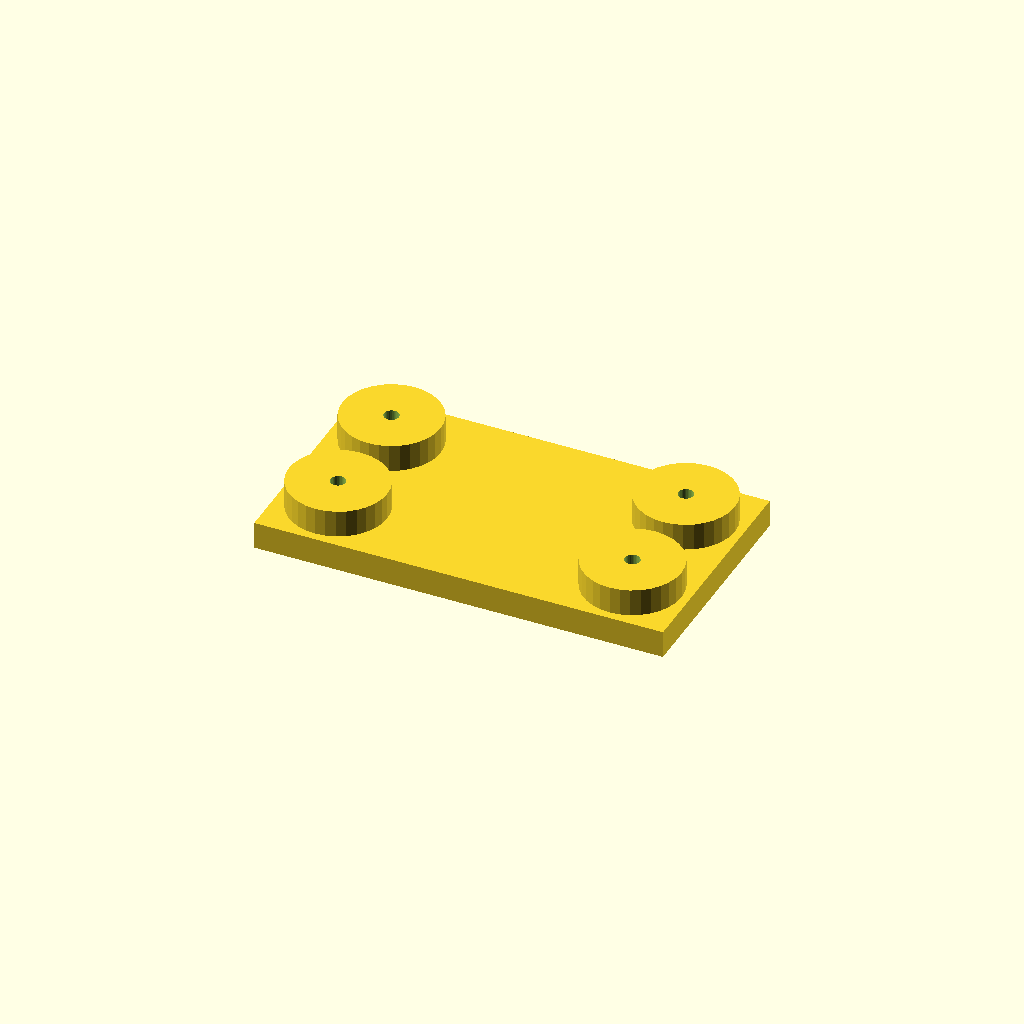
Cell 1: rendered with the file's own defaults.
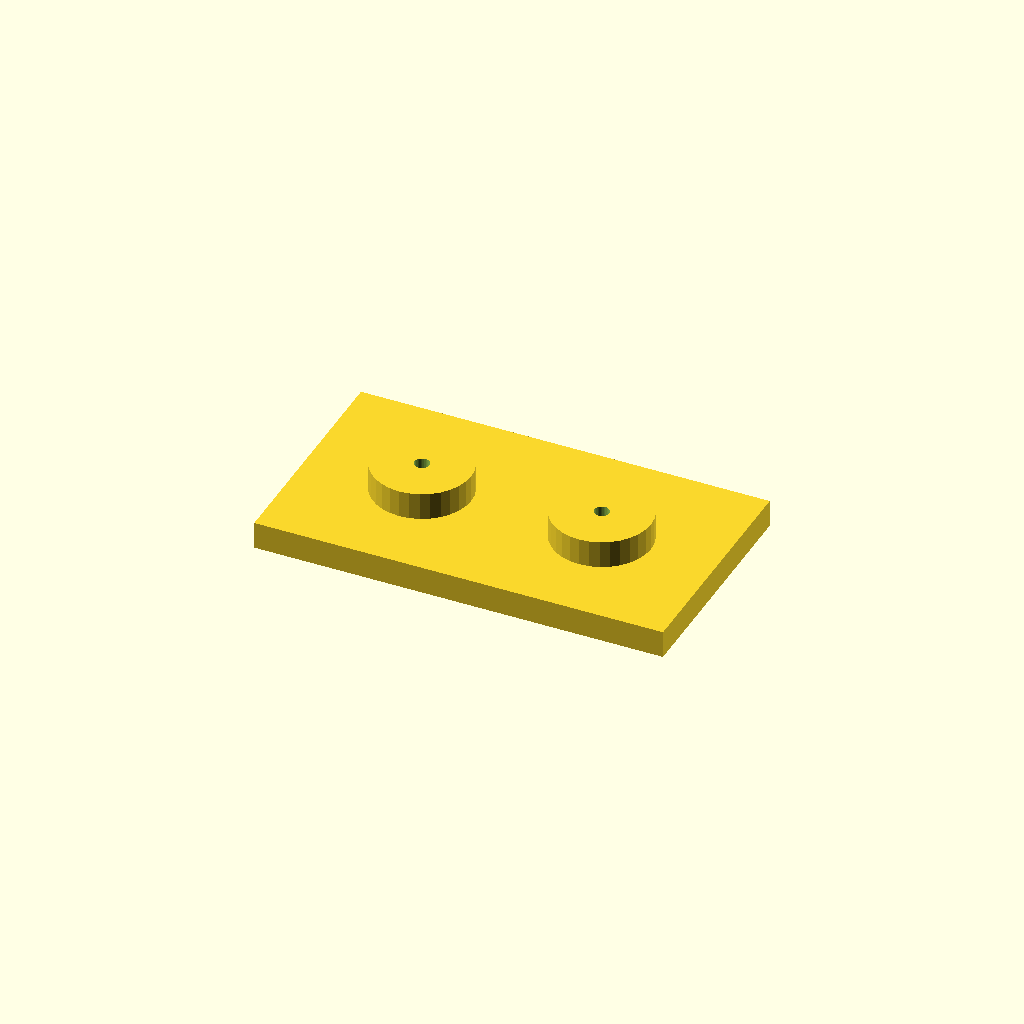
Cell 2: the same model with edge = 42.
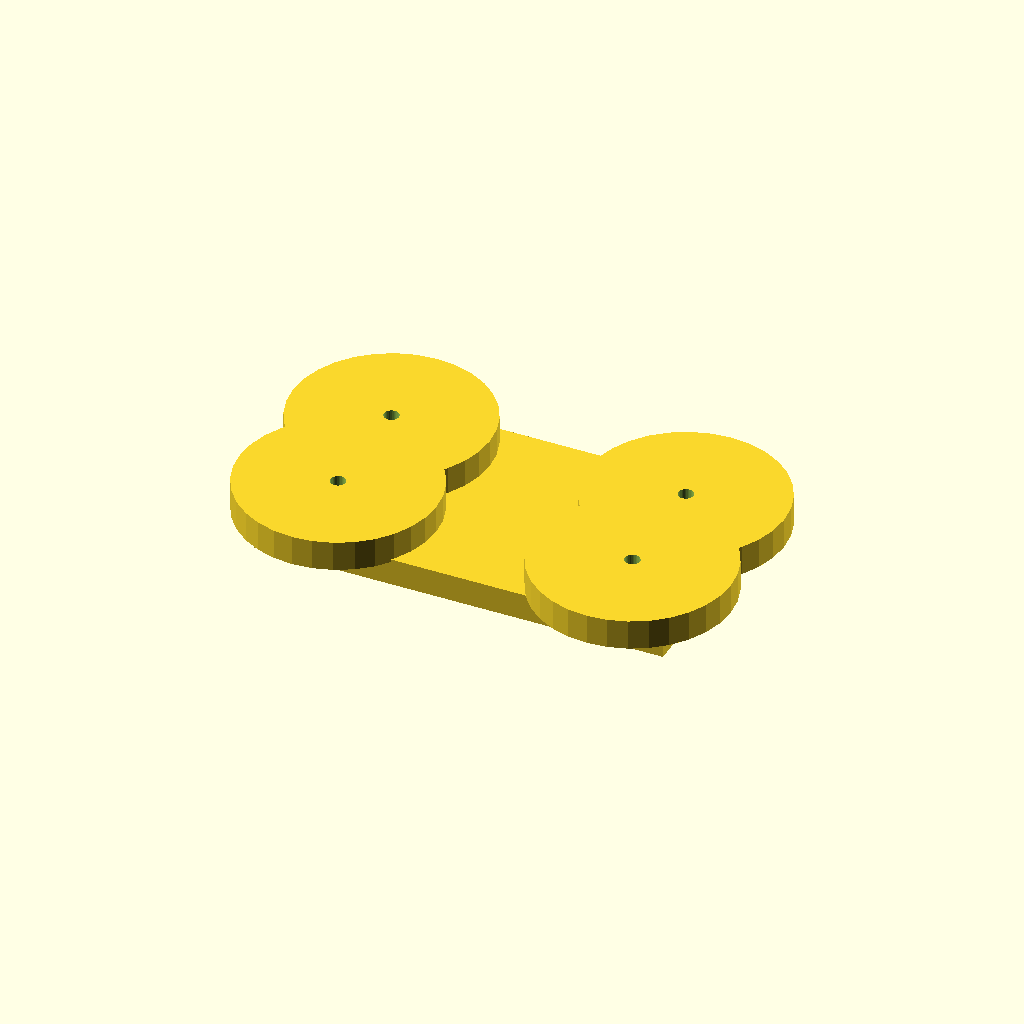
Cell 3: the same model with boss_d = 72.
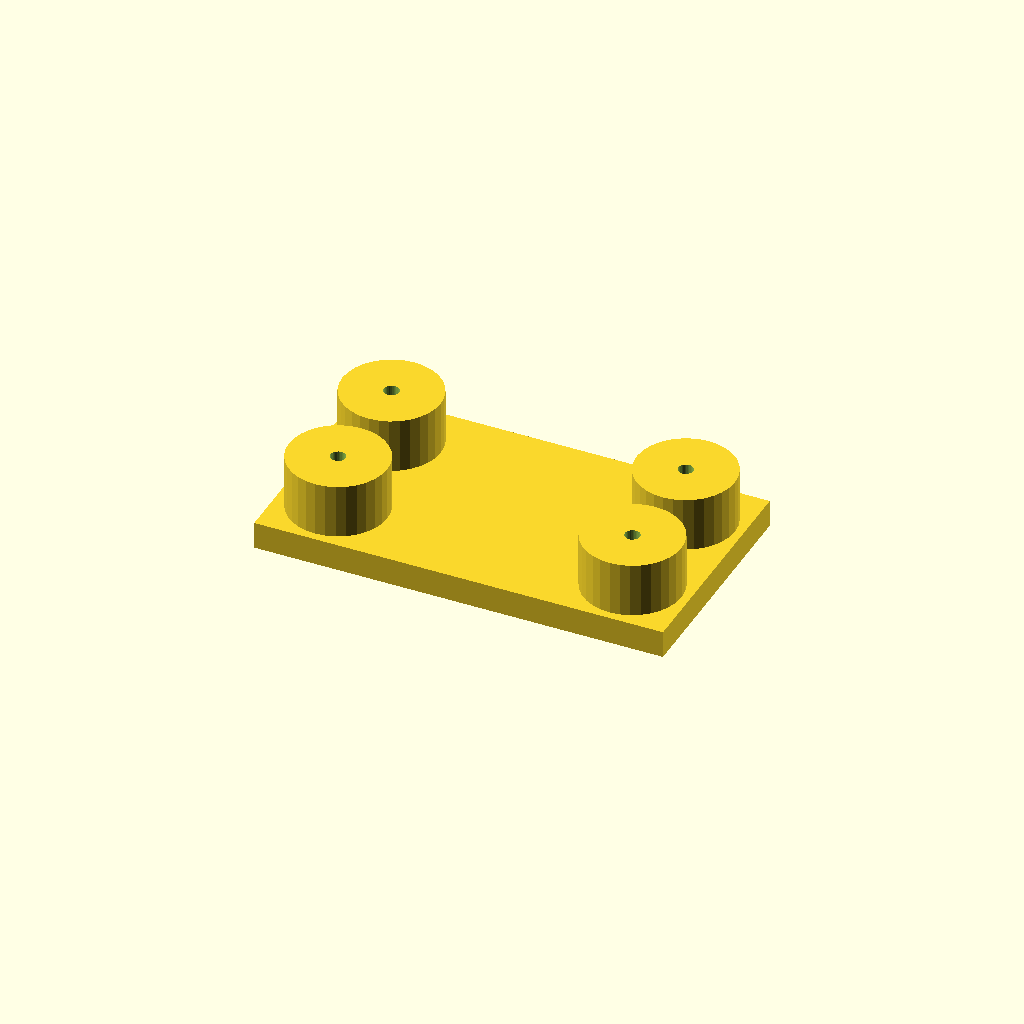
Cell 4: boss_h = 20 (everything else at default).
All cells are drawn from one camera (rotation 55°, 0°, 25°, orthographic, colour scheme Cornfield), so only the parameter changes between them.
The OpenSCAD source (optional_data/data/place1/anchorpads/part_0065.scad):
$fn = 32;

// ----------------------------------------------------------------------
// Anchor pads 150 x 84 x 20
// four corner bosses with anchor holes
// ----------------------------------------------------------------------

// --- parameters (mm) ---
plate = [150, 84, 10];  // base plate size (x, y, z)
pads = 4;               // boss count, one per corner
edge = 21;              // boss centre offset from the plate edge
boss_d = 36;            // boss diameter
boss_h = 10;            // boss height above the base plate
hole_d = 5.5;           // hole diameter

// --- derived feature positions (mm) ---
height = plate[2] + boss_h;      // = 20   overall height of the part
corner_x = plate[0] / 2 - edge;  // = 54   boss centre X
corner_y = plate[1] / 2 - edge;  // = 21   boss centre Y
feature_centers = [
  [corner_x, corner_y],
  [-corner_x, corner_y],
  [-corner_x, -corner_y],
  [corner_x, -corner_y]
];   // boss centres, anchor holes are drilled there

// base plate, four bosses standing on it, anchor holes all the way through
difference() {
  union() {
    cube(plate, center = true);
    for (centre = feature_centers)
      translate([centre[0], centre[1], plate[2] / 2 - 1])
        cylinder(d = boss_d, h = boss_h + 1);
  }
  for (centre = feature_centers)
    translate([centre[0], centre[1], -height])
      cylinder(d = hole_d, h = 2 * height + 2);  // through boss and plate
}
Customizer parameters (derived from the source; name, type, default, range or options):
plate: vector, default [150, 84, 10]
pads: number, default 4
edge: number, default 21
boss_d: number, default 36
boss_h: number, default 10
hole_d: number, default 5.5
